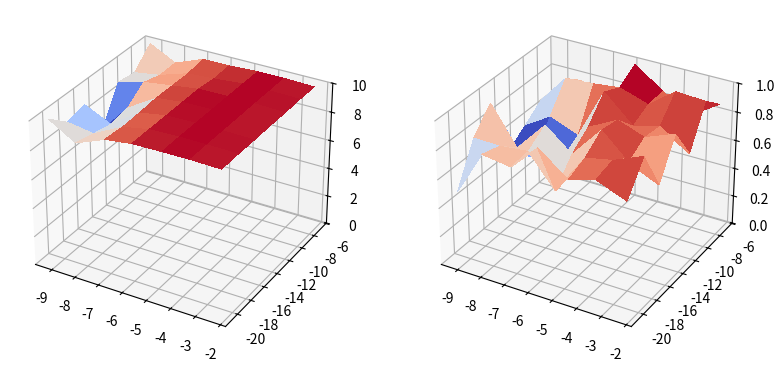

Write Python code to recreate this figure.
import copy
import numpy as np
import matplotlib.pyplot as plt
from matplotlib import cm

eps = [1e-3, 1e-4, 1e-5, 1e-6,  1e-7,  1e-8,   1e-9]
epsiln = np.log(eps)
alp = [0.1,  0.03, 0.01, 0.003, 0.001, 0.0003, 0.0001]
alphan = np.log(alp)
alphan, epsiln = np.meshgrid(alphan, epsiln)

avgr_rew = [[9.916049534484673, 9.971479165131402, 9.968413760467982, 9.858903404662321, 9.855164520968696, 9.09212148075913, 9.9999999988412],
[9.941354411295887, 9.974667495976737, 9.983539822213812, 9.80623520032494, 9.696145907152067, 9.069921312163164, 8.786320034474546],
[9.919035873763134, 9.978300923862337, 9.989976132009982, 9.959477596166373, 9.709881588572806, 9.436113950228366, 8.979165188178007],
[9.9334513992008, 9.965799392731839, 9.986877144215715, 9.941996233714566, 9.734276620844167, 8.51763080789125, 6.5220437101306095],
[9.92868344869452, 9.971423376844019, 9.97953994318142, 9.933484887603132, 9.62647114005142, 8.302486327389555, 9.146018823927545],
[9.945405167687877, 9.970403330592577, 9.982635527765467, 9.919024529105213, 9.568049847702758, 8.578792642296348, 8.860035741774002],
[9.91992422696648, 9.963840723170525, 9.953843153610904, 9.917603185080925, 9.685817860622379, 8.884347483508243, 9.965801160494106]]
arr_rew = np.array(avgr_rew)

fair_fac = [[0.871151292617525, 0.7408981735338428, 0.8598991885644137, 0.9935938219275673, 0.5849869893148135, 0.785092154230746, 0.5000000000021938],
[0.9804933721608133, 0.9917895902634083, 0.8544171253411819, 0.9192905799547563, 0.8990811657999526, 0.8847402084708942, 0.6797257472945669],
[0.712566115696798, 0.843650028695287, 0.7953755274293103, 0.9765607767101778, 0.6236603831185682, 0.6995150386564043, 0.5878618117831352],
[0.9389360666660377, 0.8598329103086557, 0.9277912961882749, 0.8240388768775146, 0.5503154008803912, 0.5062991717761678, 0.500512297941637],
[0.6927182055620701, 0.7826093494492987, 0.9510983867527484, 0.7297337069215121, 0.8793821810835841, 0.6662654277449764, 0.927187498465779],
[0.9786280293215589, 0.8950318385244687, 0.8582351277135736, 0.5762299166489413, 0.7933271099151509, 0.772202099698734, 0.7772179277571256],
[0.7826375370712624, 0.8633193813703797, 0.808305874241068, 0.9632896335618717, 0.783696011155132, 0.8113144245750048, 0.5011452168863376]]
arr_fac = np.array(fair_fac)

copy_rew = copy.deepcopy(arr_rew)
sorted_array = np.sort(copy_rew.flatten())[::-1]
for rewi in sorted_array:
    id_rew = np.where(rewi == arr_rew)
    id_fac = arr_fac[id_rew[0][0]][id_rew[1][0]]
    best_epsil = eps[id_rew[0][0]]
    best_alpha = alp[id_rew[1][0]]
    print("Average reward = {:.6f}. Fairness factor = {:.6f}. Delta epsilon = {}. Learning rate = {}.".format(rewi, id_fac, best_epsil, best_alpha))


fig = plt.figure(figsize=plt.figaspect(0.5))
ax = fig.add_subplot(1, 2, 1, projection='3d')
surf = ax.plot_surface(alphan, epsiln, arr_rew, rstride=1, cstride=1, cmap=cm.coolwarm, linewidth=0, antialiased=False)
ax.set_zlim(0, 10)
ax = fig.add_subplot(1, 2, 2, projection='3d')
surf = ax.plot_surface(alphan, epsiln, arr_fac, rstride=1, cstride=1, cmap=cm.coolwarm, linewidth=0, antialiased=False)
ax.set_zlim(0, 1)
plt.show()